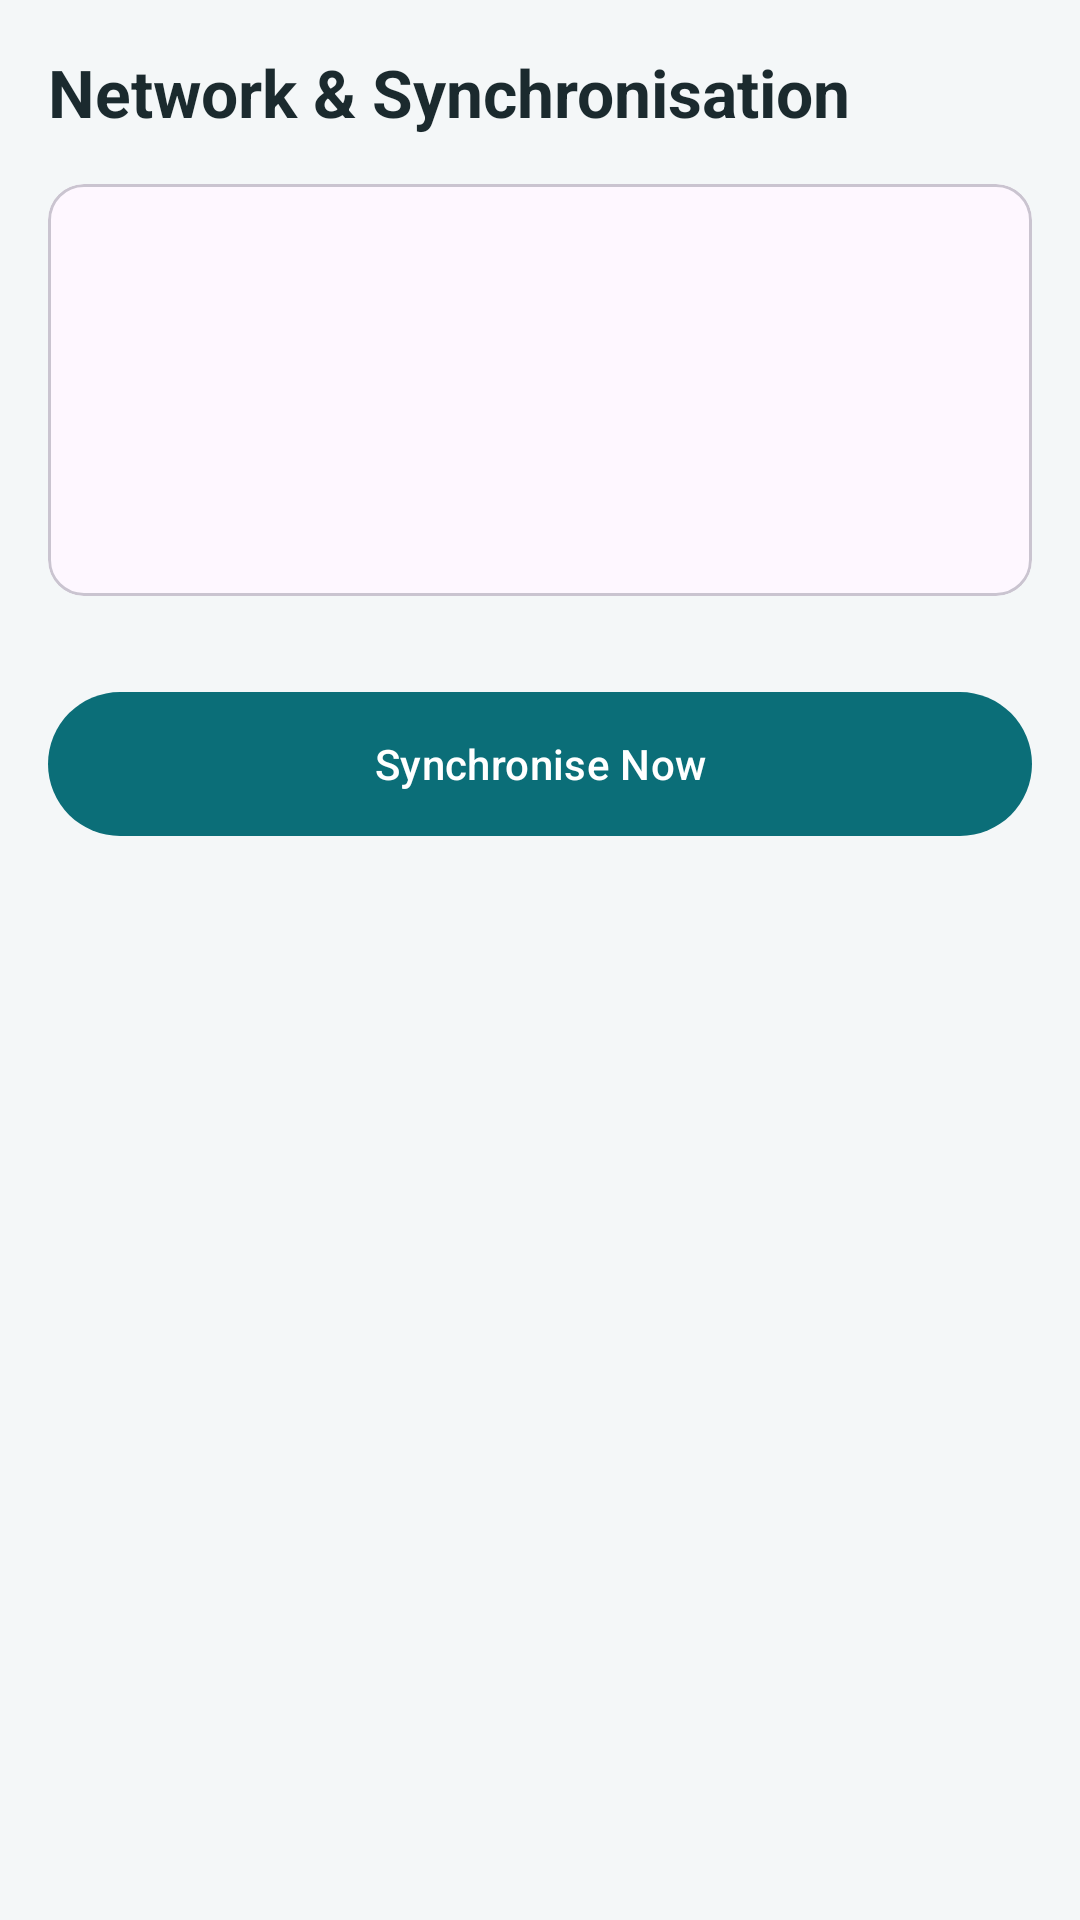

This screen was rendered from an Android layout file. Write that file and the resources it references.
<!-- AndroidManifest.xml: application theme Theme.AlphaSync -->
<!-- res/layout/fragment_network_status.xml -->
<?xml version="1.0" encoding="utf-8"?>
<ScrollView xmlns:android="http://schemas.android.com/apk/res/android" xmlns:app="http://schemas.apache.org/apk/res-auto" xmlns:tools="http://schemas.android.com/tools"
    android:layout_width="match_parent" android:layout_height="match_parent">
    <LinearLayout android:layout_width="match_parent" android:layout_height="wrap_content"
        android:orientation="vertical" android:padding="16dp">
        <TextView android:layout_width="match_parent" android:layout_height="wrap_content"
            android:text="Network &amp; Synchronisation" android:textSize="22sp" android:textStyle="bold" android:textColor="@color/text_primary"/>
        <com.google.android.material.card.MaterialCardView android:layout_width="match_parent"
            android:layout_height="wrap_content" android:layout_marginTop="16dp">
            <LinearLayout android:layout_width="match_parent" android:layout_height="wrap_content"
                android:orientation="vertical" android:padding="16dp">
                <TextView android:id="@+id/tvConnection" android:layout_width="match_parent" android:layout_height="wrap_content"
                    android:textSize="18sp" android:textStyle="bold"/>
                <TextView android:id="@+id/tvLastSync" android:layout_width="match_parent" android:layout_height="wrap_content"
                    android:layout_marginTop="12dp" android:textColor="@color/text_primary"/>
                <TextView android:id="@+id/tvPendingCount" android:layout_width="match_parent" android:layout_height="wrap_content"
                    android:layout_marginTop="6dp" android:textColor="@color/text_primary"/>
                <TextView android:id="@+id/tvSyncState" android:layout_width="match_parent" android:layout_height="wrap_content"
                    android:layout_marginTop="6dp" android:textColor="@color/text_primary"/>
            </LinearLayout>
        </com.google.android.material.card.MaterialCardView>
        <com.google.android.material.progressindicator.LinearProgressIndicator android:id="@+id/progress"
            android:layout_width="match_parent" android:layout_height="wrap_content" android:layout_marginTop="16dp"
            android:indeterminate="true" android:visibility="invisible"/>
        <com.google.android.material.button.MaterialButton android:id="@+id/btnSyncNow"
            android:layout_width="match_parent" android:layout_height="56dp" android:layout_marginTop="8dp"
            android:text="@string/sync_now"/>
    </LinearLayout>
</ScrollView>
<!-- resources referenced by this layout -->
<resources>
  <color name="text_primary">#1B2A2E</color>
  <string name="sync_now">Synchronise Now</string>
  <style name="Theme.AlphaSync" parent="Theme.Material3.DayNight.NoActionBar">
          <item name="colorPrimary">@color/primary</item>
          <item name="colorOnPrimary">@color/on_primary</item>
          <item name="colorPrimaryContainer">@color/primary_container</item>
          <item name="android:windowBackground">@color/background</item>
          <item name="android:statusBarColor">@color/primary_dark</item>
      </style>
  <color name="primary">#0B6E78</color>
  <color name="on_primary">#FFFFFF</color>
  <color name="primary_container">#D5EFF1</color>
  <color name="background">#F4F7F8</color>
  <color name="primary_dark">#074C53</color>
</resources>
